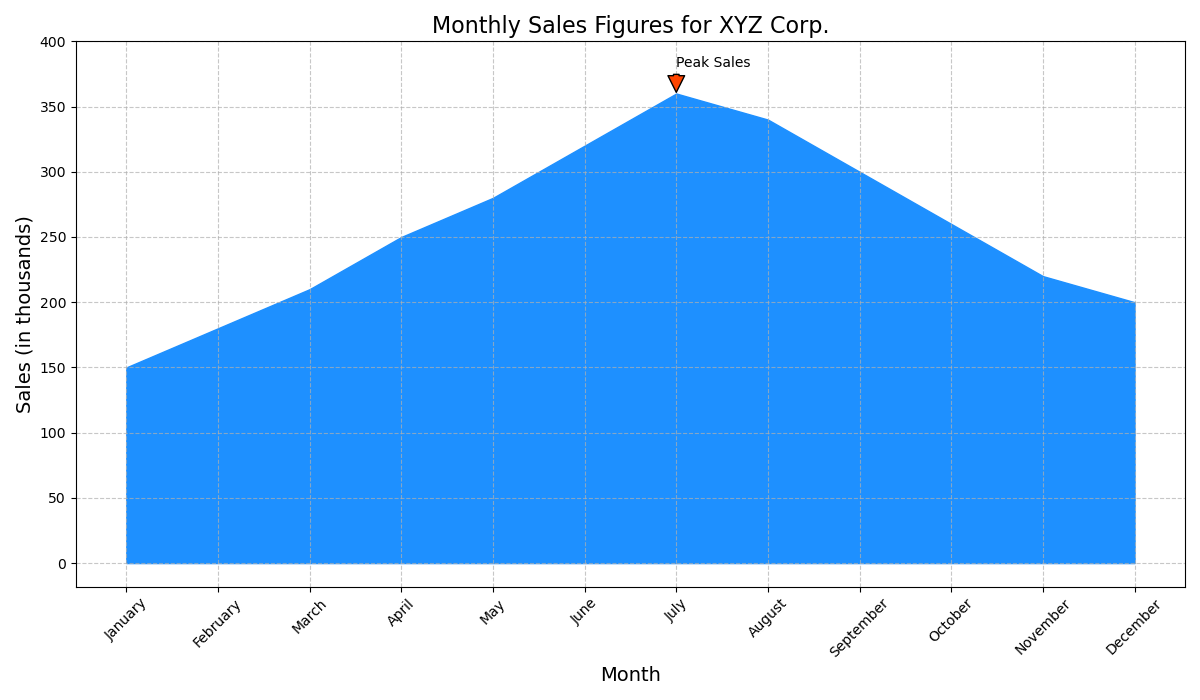

The table this chart was drawn from, first rows:
Month, Sales
January, 150
February, 180
March, 210
April, 250
May, 280
June, 320
July, 360
August, 340
September, 300
October, 260
November, 220
December, 200
